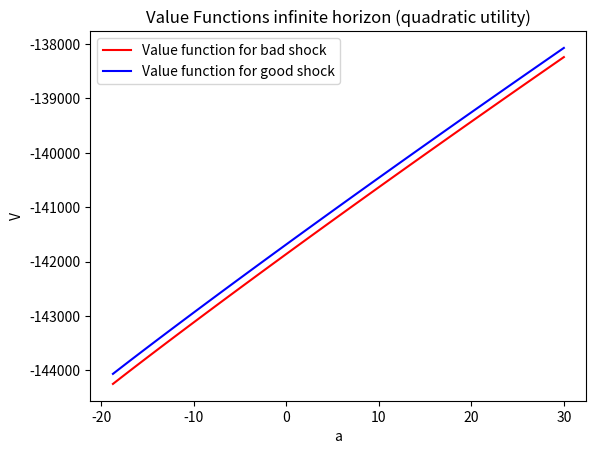
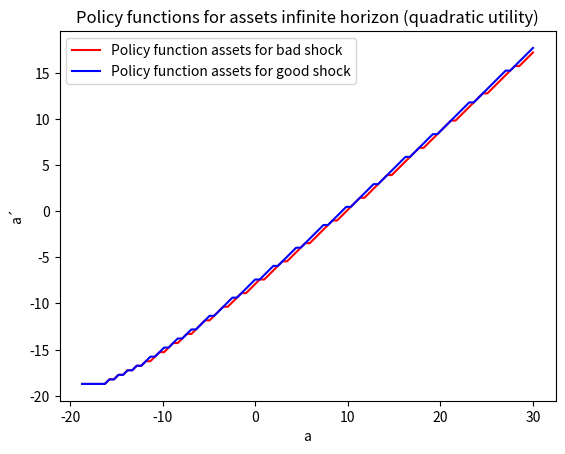
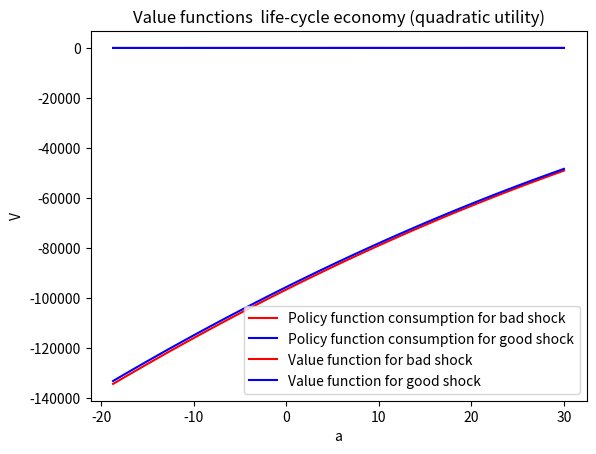
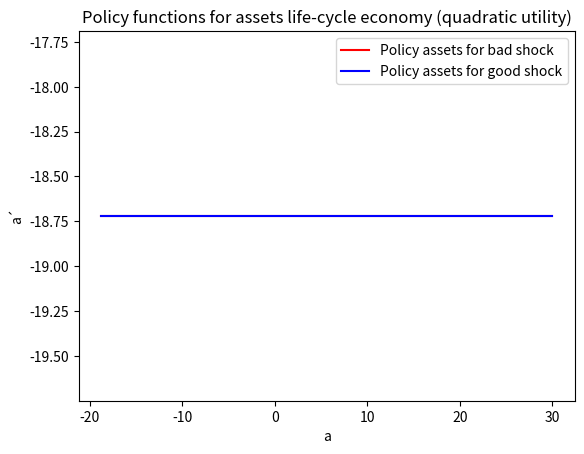
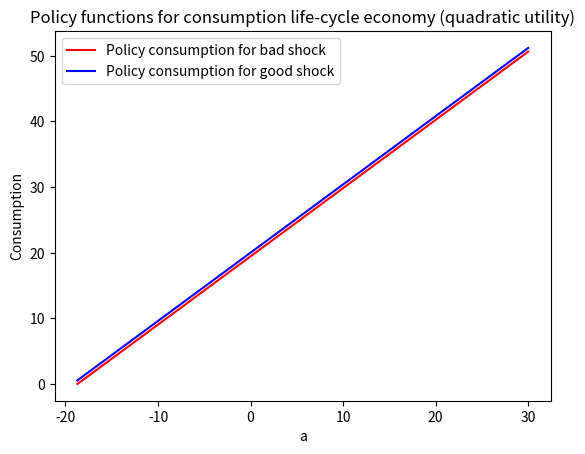
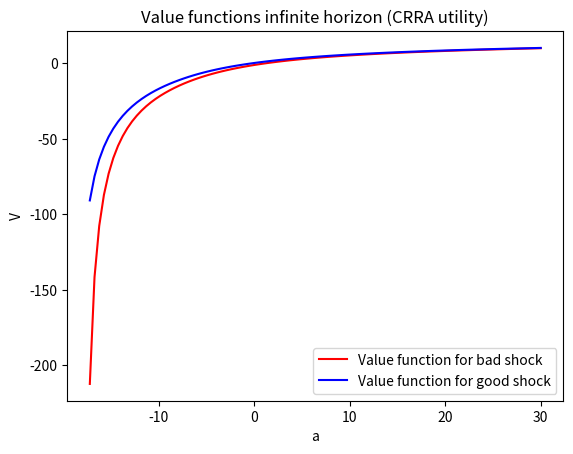
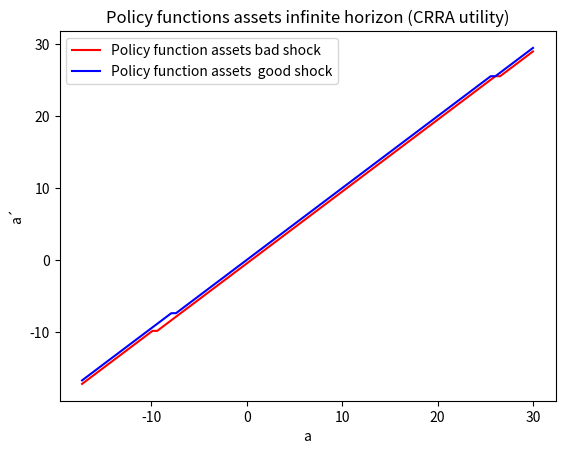
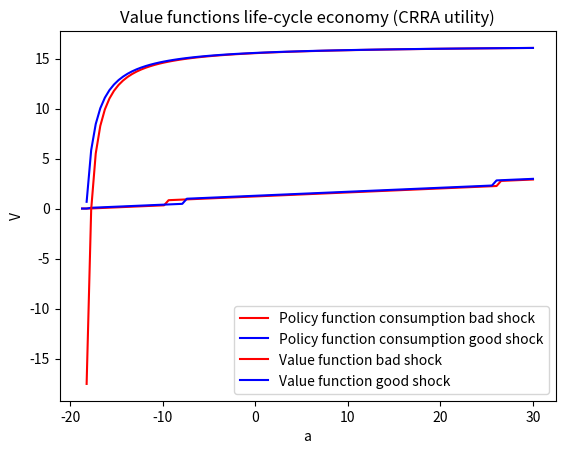
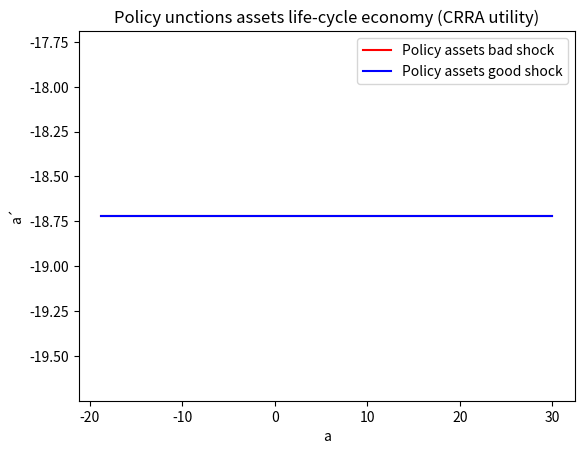
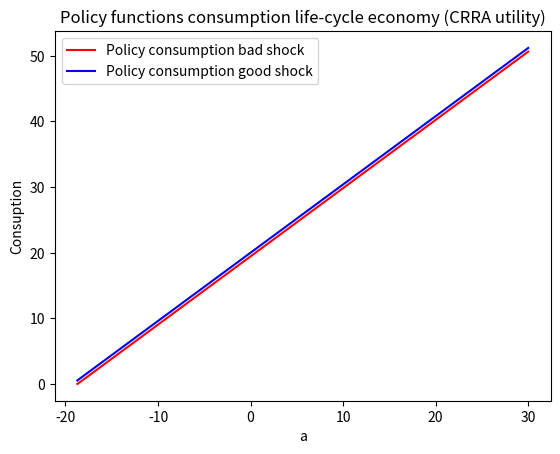

The matplotlib source for these figures, in order:

"""
QUANTITATIVE MACROECONOMICS: HOMEWORK 4

[redacted]


IN THIS FILE, I PRESENT THE CODE SOLVING ITEMS II.2 (the infinitely lived 
households economy) AND II.3 (the life-cycle economy) FOR BOTH QUADRATIC AND
CRRA UTILITIES.


"""

#Items II.2 and II.3

#Import  libraries that will be used

import numpy as np
from numpy import vectorize
import matplotlib.pyplot as plt
from itertools import product

#Parametrize the model

rho = 0.06        #Discount rate.
beta = 1/(1+rho)  #Discount factor.
r=0.04            #Exogenously given interest rate r
w = 1             #Normalize w to 1
gamma = 0.65       #Correlation (persistence income process)
var_y = 0.28       #Variance income process
n=100             #number of grid points
maxit=15000       #maximum number of iterations. Mus be high enough to allow cnvergence to be reached.

#Given gamma we can define the transition matrix guiding the income markov process
#as in the statement of the exercise

trans_matrix=np.array([((1+gamma)/2, (1-gamma)/2),((1-gamma)/2, (1+gamma)/2)])


##############################################################################

#%%  QUADRATIC UTILITY:    II.2 (the infinitely-lived households economy)

#I will only use discrete methods (brute fore VFI).

#Define the  idiosyncratic two-state income process using 1-income variance for 
#low state, and 1+income variance for high state.
Y=(1-var_y, 1+var_y)

#Define the c-bar parameter of quadratic utility. Must be high enough (100 times 
#max income to avoid saturation of any consumer)
bar_c=100*Y[1]     

#Define a grid for assets tomorrow
A = np.linspace(((-(1+r)/r)*Y[0]), 30, n)    #natural borrowing limit as
                                              #lower point in grid

#Discretize state space
#Cartesian product
ay = list(product(Y, A, A))
ay = np.array(ay)

y = ay[:, 0]
a_t = ay[:, 1]
a_t1 = ay[:, 2]

#By budget constraint:
cons = w*y+(1+r)*a_t-a_t1

@vectorize

#Define return matrix M
def M(cons):
    
    return -0.5*(cons-bar_c)**2
     
M=M(cons)
M=np.reshape(M, (1, n*n*2))
M=np.reshape(M, (n*2, n))

#Vector of 0 as initial guess for Value function.

V_initial=np.zeros(n*2)

#Define the matrix omega, which takes into account the possible realizations for all the points in the value function.

def omega_1(A):   
    
    return trans_matrix[0,0]*(-0.5*(Y[0]+(1+r)*A-A- bar_c)**2)/(1-beta)+trans_matrix[0, 1]*(-0.5*(Y[1]+(1+r)*A-A-bar_c)**2)/(1-beta)

def omega_2(A):
    
    return trans_matrix[1,0]*(-0.5*(Y[0]+(1+r)*A-A-bar_c)**2)/(1-beta)+trans_matrix[1, 1]*(-0.5*(Y[1]+(1+r)*A-A-bar_c)**2)/(1-beta)

        
omega_1=omega_1(A)
omega_1=np.reshape(omega_1, (n,1))
omega_1=np.tile(omega_1, n)
omega_1=np.transpose(omega_1)

omega_2=omega_2(A)
omega_2=np.reshape(omega_2, (n,1))
omega_2=np.tile(omega_2, n)
omega_2=np.transpose(omega_2)

omega=[omega_1, omega_2]
omega=np.reshape(omega, (n*2,n))

#Using M and omega compute the chi matrix:

chi=M+beta*omega

#And define value function updating rule
V_1=np.amax(chi, axis=1)

#Differences to check convergence
V_difference=V_initial-V_1

count=0

#For differences larger than 1 keep iterating with V_1 as new value function
#Use a maximumm number of iteration high enouh to allow convergence

for V_difference in range(1, maxit):
    
    V_it = V_1
    V_initial = [V_it[0:n], V_it[n:]]
    V_initial = np.array(V_initial)
    
    def omega_1(V_initial):
        
        return trans_matrix[0,0]*V_initial[0,:]+trans_matrix[0,1]*V_initial[1,:]
    
    def omega_2(V_initial):
        
        return trans_matrix[1,0]*V_initial[0,:]+trans_matrix[1,1]*V_initial[1,:]

    omega_1= omega_1(V_initial)
    omega_1= np.reshape(omega_1,(1,n))
    omega_1= np.tile(omega_1, n)
    omega_1= np.reshape(omega_1,(n,n))

    omega_2= omega_2(V_initial)
    omega_2= np.reshape(omega_2,(1,n))
    omega_2= np.tile(omega_2,n)
    omega_2= np.reshape(omega_2,(n,n))
    
    omega= [omega_1, omega_2]
    omega= np.reshape(omega, (n*2, n))
    
    chi=M+beta*omega
    
    V_1= np.amax(chi, axis = 1)
    
    V_difference= V_it - V_1
    
    count += 1
    

#Redefine chi when convergence is reached
    
chi= M + beta*omega

#Value functiontaking into account different realizations of y

V_y1= V_1[0:n]
V_y2= V_1[n:]

#Policy

g= np.argmax(chi, axis = 1)


assetspolicy_y1= A[g[0:n]]
assetspolicy_y2= A[g[n:]]    

conspolicy_y1= Y[0]*np.ones(n) + (1+r)*A-assetspolicy_y1

conspolicy_y2= Y[1]*np.ones(n) + (1+r)*A-assetspolicy_y2

for i in range(0, n):
    
    if conspolicy_y1[i] < 0:
        
        conspolicy_y1[i] = 0
        
    if conspolicy_y2[i] < 0:
        
        conspolicy_y2[i] = 0
           
# Plot results:
    
plt.figure()
plt.plot(A, V_y1, color='r', label = 'Value function for bad shock')
plt.plot(A, V_y2, color='b', label = 'Value function for good shock')
plt.title('Value Functions infinite horizon (quadratic utility)')
plt.legend()
plt.ylabel('V')
plt.xlabel('a')
plt.show()
    
plt.figure()
plt.plot(A, assetspolicy_y1, color='r', label = 'Policy function assets for bad shock')
plt.plot(A, assetspolicy_y2, color='b', label = 'Policy function assets for good shock')
plt.title('Policy functions for assets infinite horizon (quadratic utility)')
plt.legend()
plt.ylabel('a´')
plt.xlabel('a')
plt.show()

plt.figure()
plt.plot(A, conspolicy_y1, color='r', label = 'Policy function consumption for bad shock')
plt.plot(A, conspolicy_y2,color='b', label = 'Policy function consumption for good shock')
plt.title('Policy functions for consumption infinite horizon (quadratic utility)')
plt.legend()
plt.ylabel('Consumption')
plt.xlabel('a')
plt.show()


##############################################################################
#%%  QUADRATIC UTILITY:    II.3 (the life-cycle economy)

#Here, using finite horizon terminal condition (At period T+1=45+1 everything is 0)
#as initial condition, I solve backward.

omega=np.zeros((n*2, n))

count=0

while count < 45:
    
    omega= np.amax((M + beta*omega), axis = 1)
    omega= np.reshape(omega,(n*2, 1))
    omega= omega*np.ones((n*2, n))
    
    count += 1

plt.plot(A, omega[0:n, 0],color='r', label = 'Value function for bad shock')
plt.plot(A, omega[n:, 0],color='b', label = 'Value function for good shock')
plt.legend()
plt.title('Value functions  life-cycle economy (quadratic utility)')
plt.ylabel('V')
plt.xlabel('a')
plt.show()

#compute chi matrix
chi=M + beta*omega
#policies
g = np.argmax(chi, axis = 1)


assetspolicy_y1 = A[g[0:n]]     
assetspolicy_y2 = A[g[n:]]

conspolicy_y1 = Y[0]*np.ones(n) + (1+r)*A - assetspolicy_y1

conspolicy_y2 = Y[1]*np.ones(n) + (1+r)*A - assetspolicy_y2

for i in range(0, n):
    
    if conspolicy_y1[i] < 0:
        
        conspolicy_y1[i] = 0
        
    if conspolicy_y2[i] < 0:
        
        conspolicy_y2[i] = 0
        
plt.figure()
plt.plot(A, assetspolicy_y1,color='r', label = 'Policy assets for bad shock')
plt.plot(A, assetspolicy_y2,color='b', label = 'Policy assets for good shock')
plt.legend()
plt.title('Policy functions for assets life-cycle economy (quadratic utility)')
plt.ylabel('a´')
plt.xlabel('a')
plt.show()

plt.figure()
plt.plot(A, conspolicy_y1,color='r', label = 'Policy consumption for bad shock')
plt.plot(A, conspolicy_y2,color='b', label = 'Policy consumption for good shock')
plt.title('Policy functions for consumption life-cycle economy (quadratic utility)')
plt.legend()
plt.ylabel('Consumption')
plt.xlabel('a')
plt.show()

###########################################################################
#%%  CRRA UTILITY:    II.2 (the infinitely-lived households economy)

sigma = 2 #relative risk aversion coefficient

#Proceed similarly as with quadratic utility. Use value function iteration


#Grid assets tomorrow
A = np.linspace(((-(1+r)/r)*Y[0]), 30, n)   

#Cartesian product
ay = list(product(Y, A, A))
ay = np.array(ay)

y = ay[:, 0]
a_t = ay[:, 1]
a_t1 = ay[:, 2]

#By b.c.
cons = y +(1+r)*a_t-a_t1
        
#return matrix M
M = np.zeros(n*n*2)

for i in range(0, n*n*2):
    
    if cons[i] >= 0:
        
        M[i]=((cons[i]**(1-sigma))-1)/(1-sigma)
        
    if cons[i] < 0:
        
        M[i]=-100000

M = np.reshape(M, (1, n*n*2))        
M = np.reshape(M, (n*2, n))

#Value func initial guess

V_initial = np.zeros(n*2)

#Compute the matrix omega taking into account both states.

def omega_1(A):   
    
    return trans_matrix[0, 0]*(((Y[0]+(1+r)*A-A)**(1-sigma))-1)/((1-sigma)*(1-beta))+trans_matrix[0, 1]*(((Y[1]+(1+r)*A-A)**(1-sigma))-1)/((1-sigma)*(1-beta))

def omega_2(A):
    
    return trans_matrix[1, 0]*(((Y[0]+(1+r)*A-A)**(1-sigma))-1)/((1-sigma)*(1-beta))+trans_matrix[1, 1]*(((Y[1]+(1+r)*A-A)**(1-sigma))-1)/((1-sigma)*(1-beta))

        
omega_1 = omega_1(A)
omega_1 = np.reshape(omega_1, (n,1))
omega_1 = np.tile(omega_1, n)
omega_1 = np.transpose(omega_1)

omega_2 = omega_2(A)
omega_2 = np.reshape(omega_2, (n,1))
omega_2 = np.tile(omega_2, n)
omega_2 = np.transpose(omega_2)

omega = [omega_1, omega_2]
omega = np.reshape(omega, (n*2,n))

#compute matrix chi

chi= M +beta*omega

V_1= np.amax(chi, axis = 1)

V_difference =V_initial-V_1

count = 0

#For differences larger than 1 keep iterating with V_1 as new value function
#Use a maximumm number of iteration high enouh to allow convergence

for V_difference in range(1, maxit):
    
    V_it = V_1
    V_initial = [V_it[0:n], V_it[n:]]
    V_initial = np.array(V_initial)
    
    def omega_1(V_initial):
        
        return trans_matrix[0, 0]*V_initial[0, :] + trans_matrix[0, 1]*V_initial[1, :]
    
    def omega_2(V_initial):
        
        return trans_matrix[1, 0]*V_initial[0, :] + trans_matrix[1, 1]*V_initial[1, :]

    omega_1 = omega_1(V_initial)
    omega_1 = np.reshape(omega_1, (1,n))
    omega_1 = np.tile(omega_1, n)
    omega_1 = np.reshape(omega_1, (n,n))

    omega_2 = omega_2(V_initial)
    omega_2 = np.reshape(omega_2, (1,n))
    omega_2 = np.tile(omega_2, n)
    omega_2 = np.reshape(omega_2, (n,n))
    
    omega = [omega_1, omega_2]
    omega = np.reshape(omega, (n*2, n))
    
    chi = M + beta*omega
    
    V_1 = np.amax(chi, axis = 1)
    
    V_difference = V_it - V_1
    
    count += 1
    


    
chi = M + beta*omega

#vf for different states 

V_y1 = V_1[0:n]
V_y2 = V_1[n:]

#policies

g = np.argmax(chi, axis = 1)



assetspolicy_y1 = A[g[0:n]]    
assetspolicy_y2 = A[g[n:]]    

for i in range(0, 2):
    
    assetspolicy_y1[i] = 0
    assetspolicy_y2[i] = 0
    

conspolicy_y1 = Y[0]*np.ones(n) + (1+r)*A - assetspolicy_y1

conspolicy_y2 = Y[1]*np.ones(n) + (1+r)*A - assetspolicy_y2

for i in range(0, n):
    
    if conspolicy_y1[i] < 0:
        
        conspolicy_y1[i] = 0
        
    if conspolicy_y2[i] < 0:
        
        conspolicy_y2[i] = 0
           
# Plot results
    
plt.figure()
plt.plot(A[3:], V_y1[3:], color='r', label = 'Value function for bad shock')
plt.plot(A[3:], V_y2[3:],color='b',  label = 'Value function for good shock')
plt.title('Value functions infinite horizon (CRRA utility)')
plt.legend()
plt.ylabel('V')
plt.xlabel('a')
plt.show()
    
plt.figure()
plt.plot(A[3:], assetspolicy_y1[3:],color='r', label = 'Policy function assets bad shock')
plt.plot(A[3:], assetspolicy_y2[3:],color='b',  label = 'Policy function assets  good shock')
plt.title('Policy functions assets infinite horizon (CRRA utility)')
plt.legend()
plt.ylabel('a´')
plt.xlabel('a')
plt.show()

plt.figure()
plt.plot(A, conspolicy_y1,color='r',  label = 'Policy function consumption bad shock')
plt.plot(A, conspolicy_y2,color='b',  label = 'Policy function consumption good shock')
plt.title('Policy functions consumption infinite horizon (CRRA utility)')
plt.legend()
plt.ylabel('Consumption')
plt.xlabel('a')
plt.show()

##############################################################################
#%%  CRRA UTILITY:    II.3 (the life-cycle economy)

#Here, similarly to quadratic utility case, using finite horizon terminal condition (At period T+1=45+1 everything is 0)
#as initial condition, I solve backward.

omega = np.zeros((n*2, n))

count = 0

while count < 45:
    
    omega = np.amax((M + beta*omega), axis = 1)
    omega = np.reshape(omega,(n*2, 1))
    omega= omega*np.ones((n*2, n))
    
    count += 1
    


plt.plot(A[1:], omega[1:n, 1],color='r', label = 'Value function bad shock')
plt.plot(A[1:], omega[n+1:, 1],color='b', label = 'Value function good shock')
plt.title('Value functions life-cycle economy (CRRA utility)')
plt.legend()
plt.ylabel('V')
plt.xlabel('a')
plt.show()



chi = M + beta*omega
g = np.argmax(chi, axis = 1)

assetspolicy_y1 = A[g[0:n]]    
assetspolicy_y2= A[g[n:]]      

conspolicy_y1 = Y[0]*np.ones(n) + (1+r)*A -assetspolicy_y1

conspolicy_y2 = Y[1]*np.ones(n) + (1+r)*A -assetspolicy_y2

for i in range(0, n):
    
    if conspolicy_y1[i] < 0:
        
        conspolicy_y1[i] = 0
        
    if conspolicy_y2[i] < 0:
        
        conspolicy_y2[i] = 0
        
plt.figure()
plt.plot(A, assetspolicy_y1,color='r', label = 'Policy assets bad shock')
plt.plot(A, assetspolicy_y2, color='b',label = 'Policy assets good shock')
plt.title('Policy unctions assets life-cycle economy (CRRA utility)')
plt.legend()
plt.ylabel('a´')
plt.xlabel('a')
plt.show()

plt.figure()
plt.plot(A, conspolicy_y1,color='r', label = 'Policy consumption bad shock')
plt.plot(A, conspolicy_y2,color='b', label = 'Policy consumption good shock')
plt.title('Policy functions consumption life-cycle economy (CRRA utility)')
plt.legend()
plt.ylabel('Consuption')
plt.xlabel('a')
plt.show()